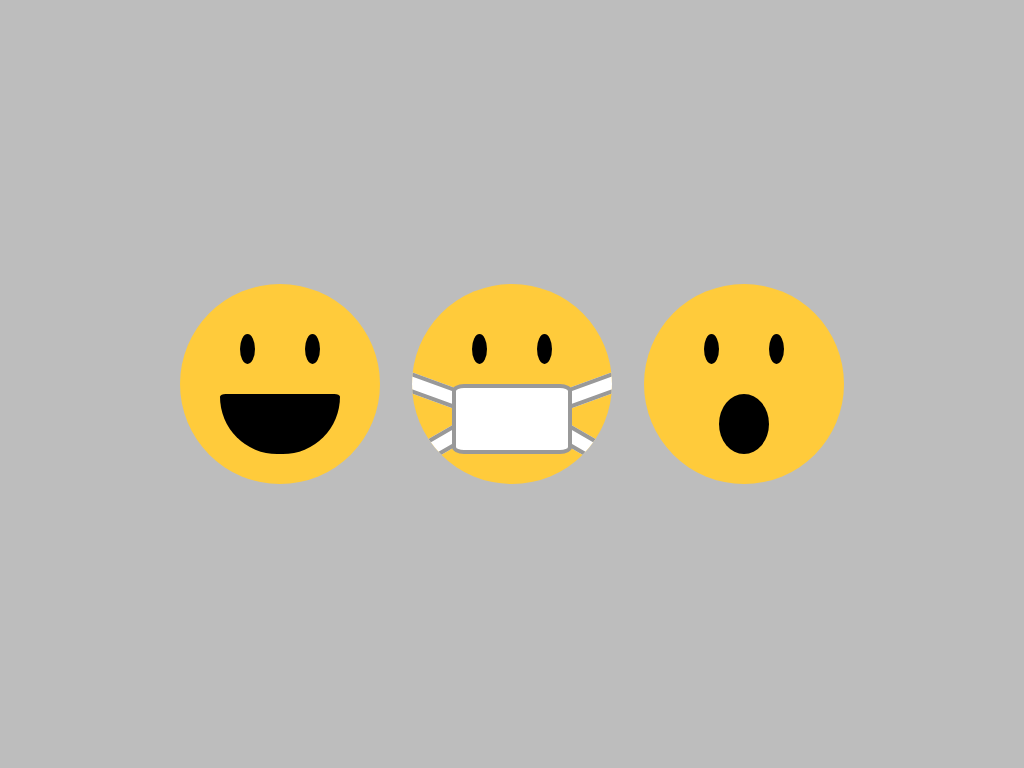

Here is a drawing made with CSS. Write the source that renders it.

<!-- file: index.html -->
<!DOCTYPE html>
<html lang="en">

<head>
    <meta charset="UTF-8">
    <meta http-equiv="X-UA-Compatible" content="IE=edge">
    <meta name="viewport" content="width=device-width, initial-scale=1.0">
    <title>Document</title>
    <link rel="stylesheet" href="style.css">
</head>

<body>
    <div class="emoji">
        <div class="head">
            <div class="eyes">
                <div class="eye-left eye"></div>
                <div class="eye-right eye"></div>
            </div>
            <div class="smile mouth"></div>
        </div>
    </div>
    <div class="emoji">
        <div class="head">
            <div class="eyes">
                <div class="eye-left eye"></div>
                <div class="eye-right eye"></div>
            </div>
            <div class="face-mask mouth">
                <div class="strap strap-top-left"></div>
                <div class="strap strap-top-right"></div>
                <div class="strap strap-bottom-left"></div>
                <div class="strap strap-bottom-right"></div>
            </div>
        </div>
    </div>
        <div class="emoji">
            <div class="head">
                <div class="eyes">
                    <div class="eye-left eye"></div>
                    <div class="eye-right eye"></div>
                </div>
                <div class="open-mouth mouth"></div>
            </div>
        </div>
</body>

</html>

/* file: style.css */
*, *::after, *::before{
    box-sizing: border-box;
}
body{
    margin: 0;
    background-color: #bdbdbd;
    display: flex;
    justify-content: center;
    align-items: center;
    height: 100vh;
    width: 100vw;
}
.emoji{
    --emoji-size: 200px;
    margin: 1rem;
    width: var(--emoji-size);
    height: var(--emoji-size);
}
.head{
    border-radius: 50%;
    height: 100%;
    width: 100%;
    background-color: #ffcb3b;
    overflow: hidden;
    position: relative;
    z-index: -1;
}
.eyes{
    position: absolute;
    top: calc(var(--emoji-size) * .25);
    left: calc(var(--emoji-size) * .5);
    /* left: 100px; */
    /* top: 50px; */
    /* height: 80px; */
    /* height: 5rem; */
    /* width: 5rem; */
    /* width: 80px; */
}
.eye{
    position: absolute;
    width: calc(var(--emoji-size) * .075);
    height: calc(var(--emoji-size) * .15);
    /* width: 15px; */
    /* height: 30px; */
    background-color: #000;
    border-radius: 50%;
}
.eye-left{
    left: calc(var(--emoji-size) * -.2);
}
.eye-right{
    right: calc(var(--emoji-size) * -.2);
}
.mouth{
    position: absolute;
    background-color: #000;
    bottom: calc(var(--emoji-size) * .15);
    left: calc(var(--emoji-size) * .5);
    transform: translateX(-50%);
}
.smile{
     --mouth-height: calc(var(--emoji-size) * .3);
    /* position: absolute; */
    /* background-color: #000; */
    width: calc(var(--emoji-size) * .6);
    height: calc(var(--emoji-size) * .3);
    /* bottom: calc(var(--emoji-size) * .15); */
    /* left: calc(var(--emoji-size) * .5 ); */
    /* transform: translateX(-50%); */
    border-radius: 5% 5% 60px var(--mouth-height);
}
.open-mouth{
     width: calc(var(--emoji-size) * .25);
     height: calc(var(--emoji-size) * .3);
     border-radius: 50%;
}
.face-mask{
    width: calc(var(--emoji-size) * .6);
    height: calc(var(--emoji-size) * .35);
    border-radius: 10%;
    background-color: #fff;
    border: calc(var(--emoji-size) * .02) solid #999;
    left: calc(var(--emoji-size) * .2);
    transform: none;
}
.strap{
     position: absolute;
     background-color: #fff;
     border: calc(var(--emoji-size) * .02) solid #999;
     width: calc(var(--emoji-size) * .5);
     height: calc(var(--emoji-size) * .1);
     z-index: -2;
   
}
.strap-top-left{
    transform: rotate(20deg);
    top: calc(var(--emoji-size) * -.05);
    left: calc(var(--emoji-size) * -.4);
}
.strap-top-right{
    transform: rotate(-20deg);
    top: calc(var(--emoji-size) * -.05);
    right: calc(var(--emoji-size) * -.4);
}
.strap-bottom-left{
    transform: rotate(-30deg);
    bottom: calc(var(--emoji-size) * -.06);
    left: calc(var(--emoji-size) * -.4);
}
.strap-bottom-right{
    transform: rotate(30deg);
    bottom: calc(var(--emoji-size) * -.06);
    right: calc(var(--emoji-size) * -.4);
}
